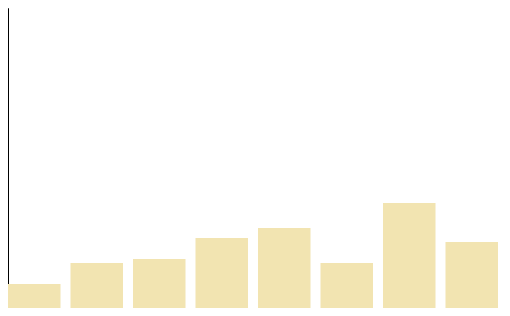
D3 v4 page, settled after 360 driven frames (6 s of simulated time); the page loaded 1 data file(s).


  	// Basic setting
  		var width = 500;
  		var height = 300;
  		var margin = {top : 10, right : 10, bottom : 10, left : 10};
  		var barPadding = 10;
  	
  	// xAxis & yAxis setting
		var x = d3.scaleOrdinal()
			.range([0, width]);

		var y = d3.scaleLinear()
			.range([height, 0]);

	//xAxis
		var xAxis = d3.axisBottom(x);
		var yAxis = d3.axisLeft(y);

	// svg setting
		var svg = d3.select("body").append("svg")
				.attr("width", width)
				.attr("height", height)
				.append("g");


  	// Import data
  		var data = d3.csv("data/sample.csv", function(error, data) {
  			data.forEach(function(d) {
  				d.value = +d.value;
  				d.year = +d.year;
  			})
  			console.log(data);

  			// x축 설정
  			/*svg.append("g")
		      .attr("class", "x axis")
		      .call(xAxis)
		      .attr("dx", "1px")
		      .attr("dy", "1px")
		      .attr("transform", "rotate(-45)" );*/

		    // y축 설정
		     svg.append("g")
		      .attr("class", "y axis")
		      .call(yAxis);

		    // 데이터를 시각화로 맵핑 
		      svg.selectAll("bar")
		      .data(data)
		      .enter()
		      .append("rect")
		      .attr("class","chart")
		      .attr("fill", "#F2E4B1")
		      .attr("x", function(d, i) { return i * (width / data.length); })
		      .attr("width", width / data.length - barPadding)
		      .attr("y", function(d) { return height - d.value; })
		      .attr("height", function(d) { return d.value; });					

		});	
  	

### data: data/sample.csv
year, value, cateogry
2010, 24, A
2011, 45, A
2012, 49, B
2013, 70, B
2014, 80, B
2015, 45, B
2016, 105, C
2017, 66, C